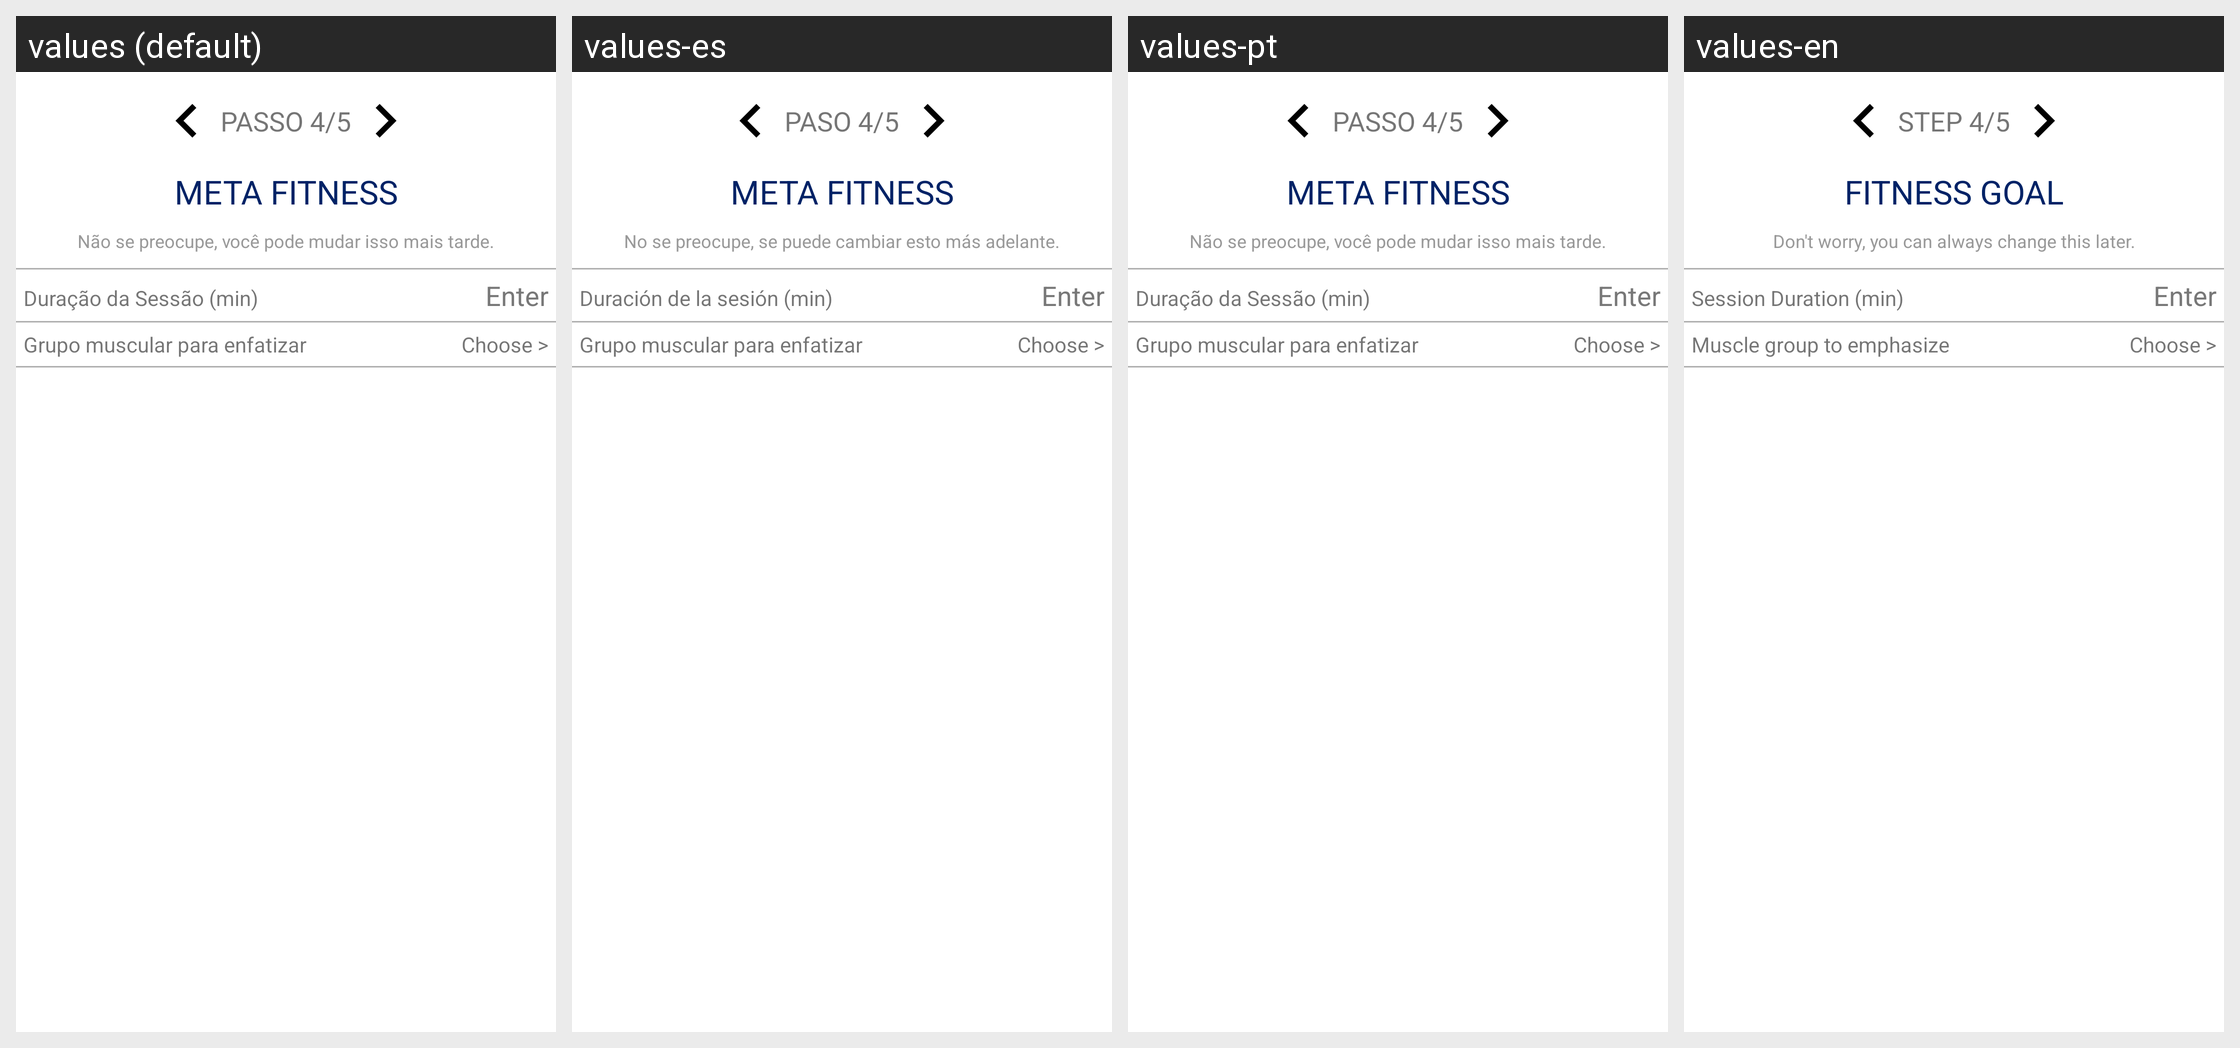

This grid shows one Android layout under several languages. Give, for every string resource on the screen, its name, the default text and each shown locale's text.
Android screen res/layout/activity_step5.xml rendered under 4 locales, left to right: values (default), values-es, values-pt, values-en. Device: Nexus 5 (rendered at 1080×1920; each locale shown at half size, 540×960, under a caption strip naming it); theme AppTheme.NoActionBar.
Strings drawn on this screen, with the default value and each locale's value (text and hints the layout hard-codes, and strings that could not be matched under every locale, appear in the picture but are not listed):

step5_1
  values: PASSO 4/5
  values-es: PASO 4/5
  values-pt: PASSO 4/5
  values-en: STEP 4/5

step5_2
  values: META FITNESS
  values-es: META FITNESS
  values-pt: META FITNESS
  values-en: FITNESS GOAL

step5_3
  values: Não se preocupe, você pode mudar isso mais tarde.
  values-es: No se preocupe, se puede cambiar esto más adelante.
  values-pt: Não se preocupe, você pode mudar isso mais tarde.
  values-en: Don't worry, you can always change this later.

step5_4
  values: Duração da Sessão (min)
  values-es: Duración de la sesión (min)
  values-pt: Duração da Sessão (min)
  values-en: Session Duration (min)

step5_5
  values: Grupo muscular para enfatizar
  values-es: Grupo muscular para enfatizar
  values-pt: Grupo muscular para enfatizar
  values-en: Muscle group to emphasize
